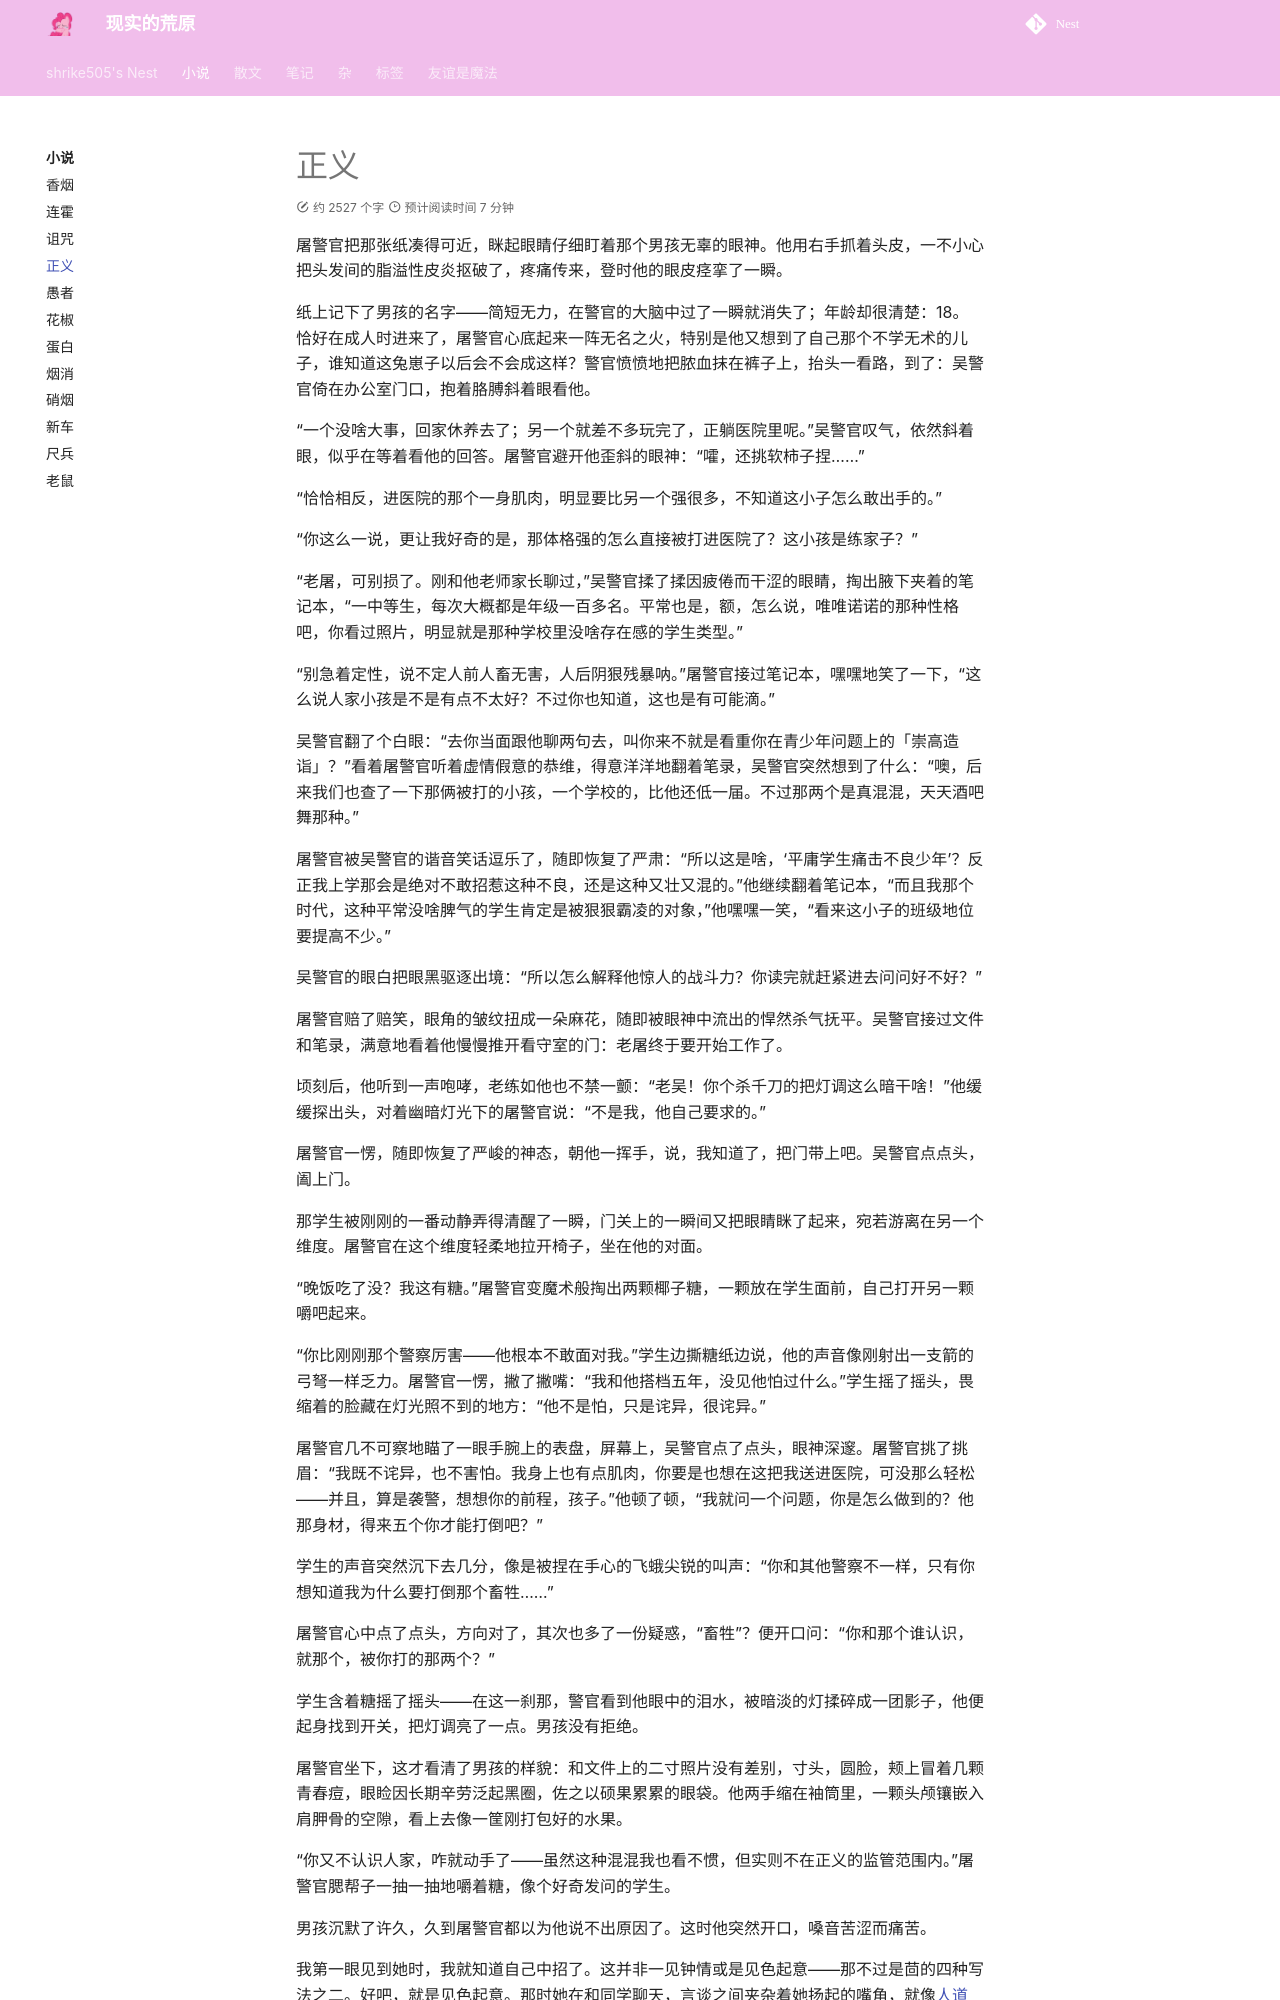

repository: shrike-505/Nest · page: stories/Justice/index.html · generator: mkdocs

---
comments: true
---

# 正义

屠警官把那张纸凑得可近，眯起眼睛仔细盯着那个男孩无辜的眼神。他用右手抓着头皮，一不小心把头发间的脂溢性皮炎抠破了，疼痛传来，登时他的眼皮痉挛了一瞬。

纸上记下了男孩的名字——简短无力，在警官的大脑中过了一瞬就消失了；年龄却很清楚：18。恰好在成人时进来了，屠警官心底起来一阵无名之火，特别是他又想到了自己那个不学无术的儿子，谁知道这兔崽子以后会不会成这样？警官愤愤地把脓血抹在裤子上，抬头一看路，到了：吴警官倚在办公室门口，抱着胳膊斜着眼看他。

“一个没啥大事，回家休养去了；另一个就差不多玩完了，正躺医院里呢。”吴警官叹气，依然斜着眼，似乎在等着看他的回答。屠警官避开他歪斜的眼神：“嚯，还挑软柿子捏……”

“恰恰相反，进医院的那个一身肌肉，明显要比另一个强很多，不知道这小子怎么敢出手的。”

“你这么一说，更让我好奇的是，那体格强的怎么直接被打进医院了？这小孩是练家子？”

“老屠，可别损了。刚和他老师家长聊过，”吴警官揉了揉因疲倦而干涩的眼睛，掏出腋下夹着的笔记本，“一中等生，每次大概都是年级一百多名。平常也是，额，怎么说，唯唯诺诺的那种性格吧，你看过照片，明显就是那种学校里没啥存在感的学生类型。”

“别急着定性，说不定人前人畜无害，人后阴狠残暴呐。”屠警官接过笔记本，嘿嘿地笑了一下，“这么说人家小孩是不是有点不太好？不过你也知道，这也是有可能滴。”

吴警官翻了个白眼：“去你当面跟他聊两句去，叫你来不就是看重你在青少年问题上的「崇高造诣」？”看着屠警官听着虚情假意的恭维，得意洋洋地翻着笔录，吴警官突然想到了什么：“噢，后来我们也查了一下那俩被打的小孩，一个学校的，比他还低一届。不过那两个是真混混，天天酒吧舞那种。”

屠警官被吴警官的谐音笑话逗乐了，随即恢复了严肃：“所以这是啥，‘平庸学生痛击不良少年’？反正我上学那会是绝对不敢招惹这种不良，还是这种又壮又混的。”他继续翻着笔记本，“而且我那个时代，这种平常没啥脾气的学生肯定是被狠狠霸凌的对象，”他嘿嘿一笑，“看来这小子的班级地位要提高不少。”

吴警官的眼白把眼黑驱逐出境：“所以怎么解释他惊人的战斗力？你读完就赶紧进去问问好不好？”

屠警官赔了赔笑，眼角的皱纹扭成一朵麻花，随即被眼神中流出的悍然杀气抚平。吴警官接过文件和笔录，满意地看着他慢慢推开看守室的门：老屠终于要开始工作了。

顷刻后，他听到一声咆哮，老练如他也不禁一颤：“老吴！你个杀千刀的把灯调这么暗干啥！”他缓缓探出头，对着幽暗灯光下的屠警官说：“不是我，他自己要求的。”

屠警官一愣，随即恢复了严峻的神态，朝他一挥手，说，我知道了，把门带上吧。吴警官点点头，阖上门。

那学生被刚刚的一番动静弄得清醒了一瞬，门关上的一瞬间又把眼睛眯了起来，宛若游离在另一个维度。屠警官在这个维度轻柔地拉开椅子，坐在他的对面。

“晚饭吃了没？我这有糖。”屠警官变魔术般掏出两颗椰子糖，一颗放在学生面前，自己打开另一颗嚼吧起来。

“你比刚刚那个警察厉害——他根本不敢面对我。”学生边撕糖纸边说，他的声音像刚射出一支箭的弓弩一样乏力。屠警官一愣，撇了撇嘴：“我和他搭档五年，没见他怕过什么。”学生摇了摇头，畏缩着的脸藏在灯光照不到的地方：“他不是怕，只是诧异，很诧异。”

屠警官几不可察地瞄了一眼手腕上的表盘，屏幕上，吴警官点了点头，眼神深邃。屠警官挑了挑眉：“我既不诧异，也不害怕。我身上也有点肌肉，你要是也想在这把我送进医院，可没那么轻松——并且，算是袭警，想想你的前程，孩子。”他顿了顿，“我就问一个问题，你是怎么做到的？他那身材，得来五个你才能打倒吧？”

学生的声音突然沉下去几分，像是被捏在手心的飞蛾尖锐的叫声：“你和其他警察不一样，只有你想知道我为什么要打倒那个畜牲……”

屠警官心中点了点头，方向对了，其次也多了一份疑惑，“畜牲”？便开口问：“你和那个谁认识，就那个，被你打的那两个？”

学生含着糖摇了摇头——在这一刹那，警官看到他眼中的泪水，被暗淡的灯揉碎成一团影子，他便起身找到开关，把灯调亮了一点。男孩没有拒绝。

屠警官坐下，这才看清了男孩的样貌：和文件上的二寸照片没有差别，寸头，圆脸，颊上冒着几颗青春痘，眼睑因长期辛劳泛起黑圈，佐之以硕果累累的眼袋。他两手缩在袖筒里，一颗头颅镶嵌入肩胛骨的空隙，看上去像一筐刚打包好的水果。

“你又不认识人家，咋就动手了——虽然这种混混我也看不惯，但实则不在正义的监管范围内。”屠警官腮帮子一抽一抽地嚼着糖，像个好奇发问的学生。
